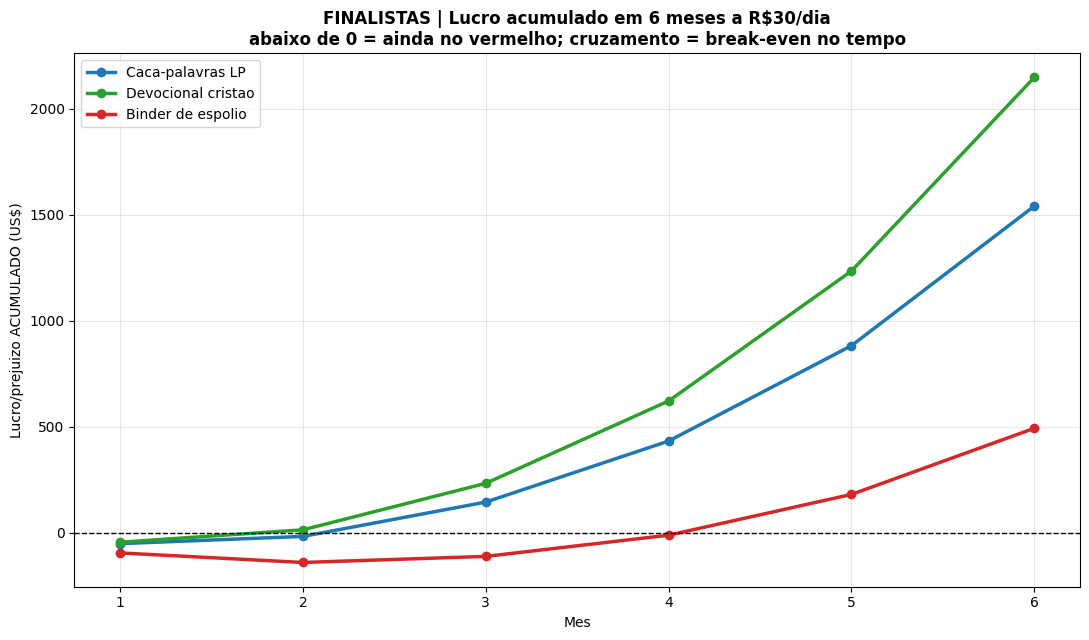
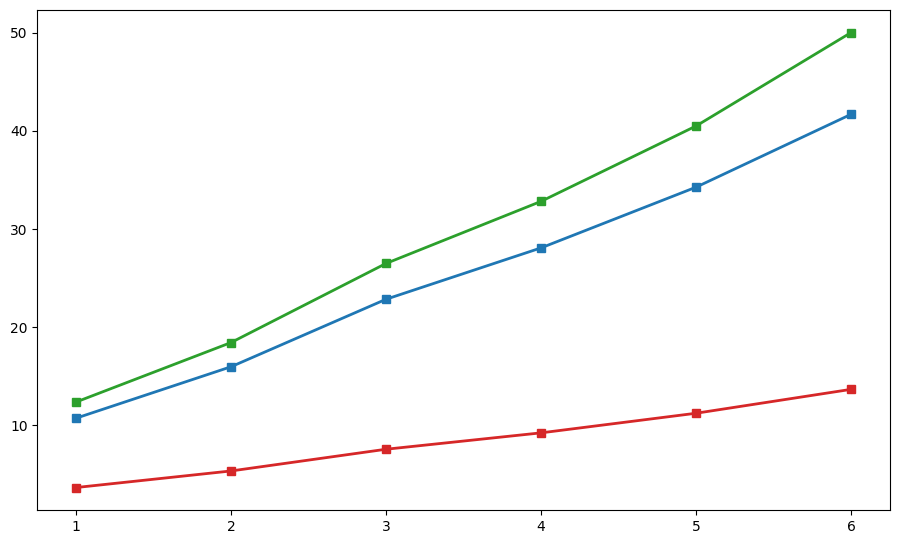
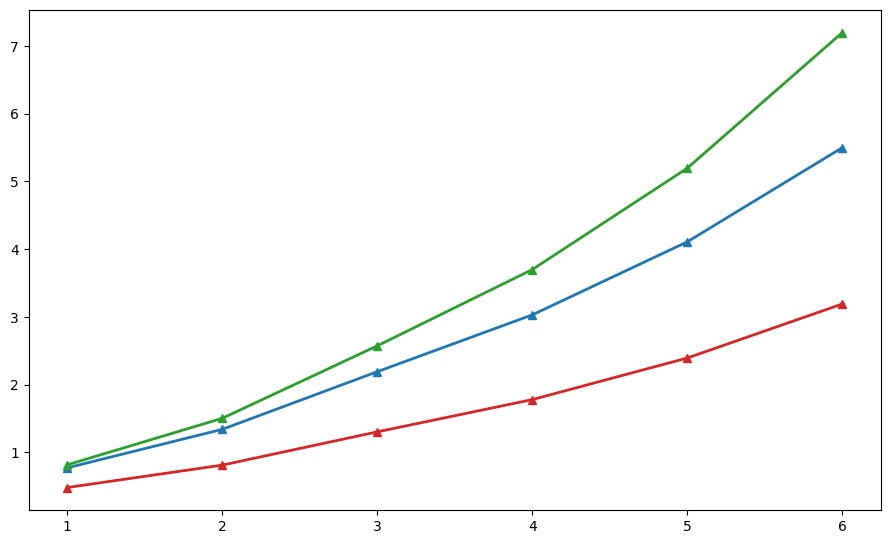

Reproduce these figures in Python, in order. (Note: this script raises an exception after producing the figures.)
# -*- coding: utf-8 -*-
"""Comparacao mes-a-mes (6 meses) dos 3 finalistas, R$30/dia.
Modela: curva de aprendizado do Meta (CPA pior no mes 1), melhora de criativo
(CPC cai, CVR sobe) e construcao de funil (AOV sobe com bundle+bump+upsell).
Premissas explicitas; CVR = estimativa, CPC/CPM = benchmark publicado.
"""
import matplotlib; matplotlib.use("Agg")
import matplotlib.pyplot as plt
import numpy as np
plt.rcParams.update({"font.size":10,"font.family":"DejaVu Sans"})

FX=5.40; B=30.0*30/FX; MARG=0.90   # B = US$/mes (~167)
MESES=np.arange(1,7)

# finalista: (nome, cpc_r,cpc_o, cvr_r,cvr_o, aov_r,aov_o, cor)
F=[
 ("Caca-palavras LP", 0.30,0.20, 0.026,0.050, 12,22, "#1f77b4"),
 ("Devocional cristao",0.32,0.20, 0.032,0.060, 11,24, "#2ca02c"),
 ("Binder de espolio", 0.85,0.55, 0.025,0.045, 22,39, "#d62728"),
]

def curva(m):  # progресso 0->1 ao longo de 6 meses
    return (m-1)/5
def learn(m):  # penalidade de fase de aprendizado: +35% CPA no mes1 -> 1.0 no mes3+
    return {1:1.35,2:1.15}.get(m,1.0)

resumo={}
fig1,ax1=plt.subplots(figsize=(11,6.5))  # lucro acumulado
fig2,ax2=plt.subplots(figsize=(11,6.5))  # vendas/mes
fig3,ax3=plt.subplots(figsize=(11,6.5))  # ROAS/mes

print(f"Orcamento fixo: R$30/dia = US${B:.0f}/mes | margem {MARG*100:.0f}%\n")
for nome,cpcr,cpco,cvrr,cvro,aovr,aovo,cor in F:
    cum=0; cums=[]; vendas=[]; roas=[]; lucros=[]
    for m in MESES:
        f=curva(m)
        cpc=cpcr+(cpco-cpcr)*f
        cvr=cvrr+(cvro-cvrr)*f
        aov=aovr+(aovo-aovr)*f
        cpa=cpc/cvr*learn(m)
        s=B/cpa; rec=s*aov; luc=rec*MARG-B
        cum+=luc
        cums.append(cum); vendas.append(s); roas.append(rec/B); lucros.append(luc)
    resumo[nome]=dict(cum=cum,vendas=sum(vendas),roas6=np.mean(roas),lucros=lucros,cums=cums)
    ax1.plot(MESES,cums,marker="o",color=cor,lw=2.5,label=nome)
    ax2.plot(MESES,vendas,marker="s",color=cor,lw=2,label=nome)
    ax3.plot(MESES,roas,marker="^",color=cor,lw=2,label=nome)
    print(f"{nome:20s} | vendas 6m: {sum(vendas):5.0f} | lucro acum 6m: US${cum:7.0f} (R${cum*FX:7.0f}) | ROAS medio {np.mean(roas):.2f}x")

ax1.axhline(0,color="k",lw=1,ls="--"); ax1.set_xlabel("Mes"); ax1.set_ylabel("Lucro/prejuizo ACUMULADO (US$)")
ax1.set_title("FINALISTAS | Lucro acumulado em 6 meses a R$30/dia\nabaixo de 0 = ainda no vermelho; cruzamento = break-even no tempo",fontweight="bold")
ax1.legend(); ax1.grid(alpha=.3)
fig1.tight_layout(); fig1.savefig("/home/user/Projeto-novo/analise/13_finalistas_lucro_acum.png",dpi=140)

ax2.set_xlabel("Mes"); ax2.set_ylabel("Vendas no mes")
ax2.set_title("FINALISTAS | Vendas/mes a R$30/dia (melhora com criativo + funil)",fontweight="bold")
ax2.legend(); ax2.grid(alpha=.3)
fig2.tight_layout(); fig2.savefig("/home/user/Projeto-novo/analise/14_finalistas_vendas.png",dpi=140)

ax3.axhline(1,color="k",ls="--",lw=1.2); ax3.text(1.05,1.02,"ROAS 1 (empata)",fontsize=8)
ax3.set_xlabel("Mes"); ax3.set_ylabel("ROAS no mes")
ax3.set_title("FINALISTAS | ROAS mes a mes (sai do vermelho ao montar funil de AOV)",fontweight="bold")
ax3.legend(); ax3.grid(alpha=.3)
fig3.tight_layout(); fig3.savefig("/home/user/Projeto-novo/analise/15_finalistas_roas.png",dpi=140)

print("\nMES A MES (lucro do mes, US$):")
print(f"{'Mes':>4s}"+"".join(f"{n[:16]:>18s}" for n,*_ in F))
for i,m in enumerate(MESES):
    print(f"{m:>4d}"+"".join(f"{resumo[n]['lucros'][i]:>18.0f}" for n,*_ in F))
print("\nGraficos 13-15 salvos.")
